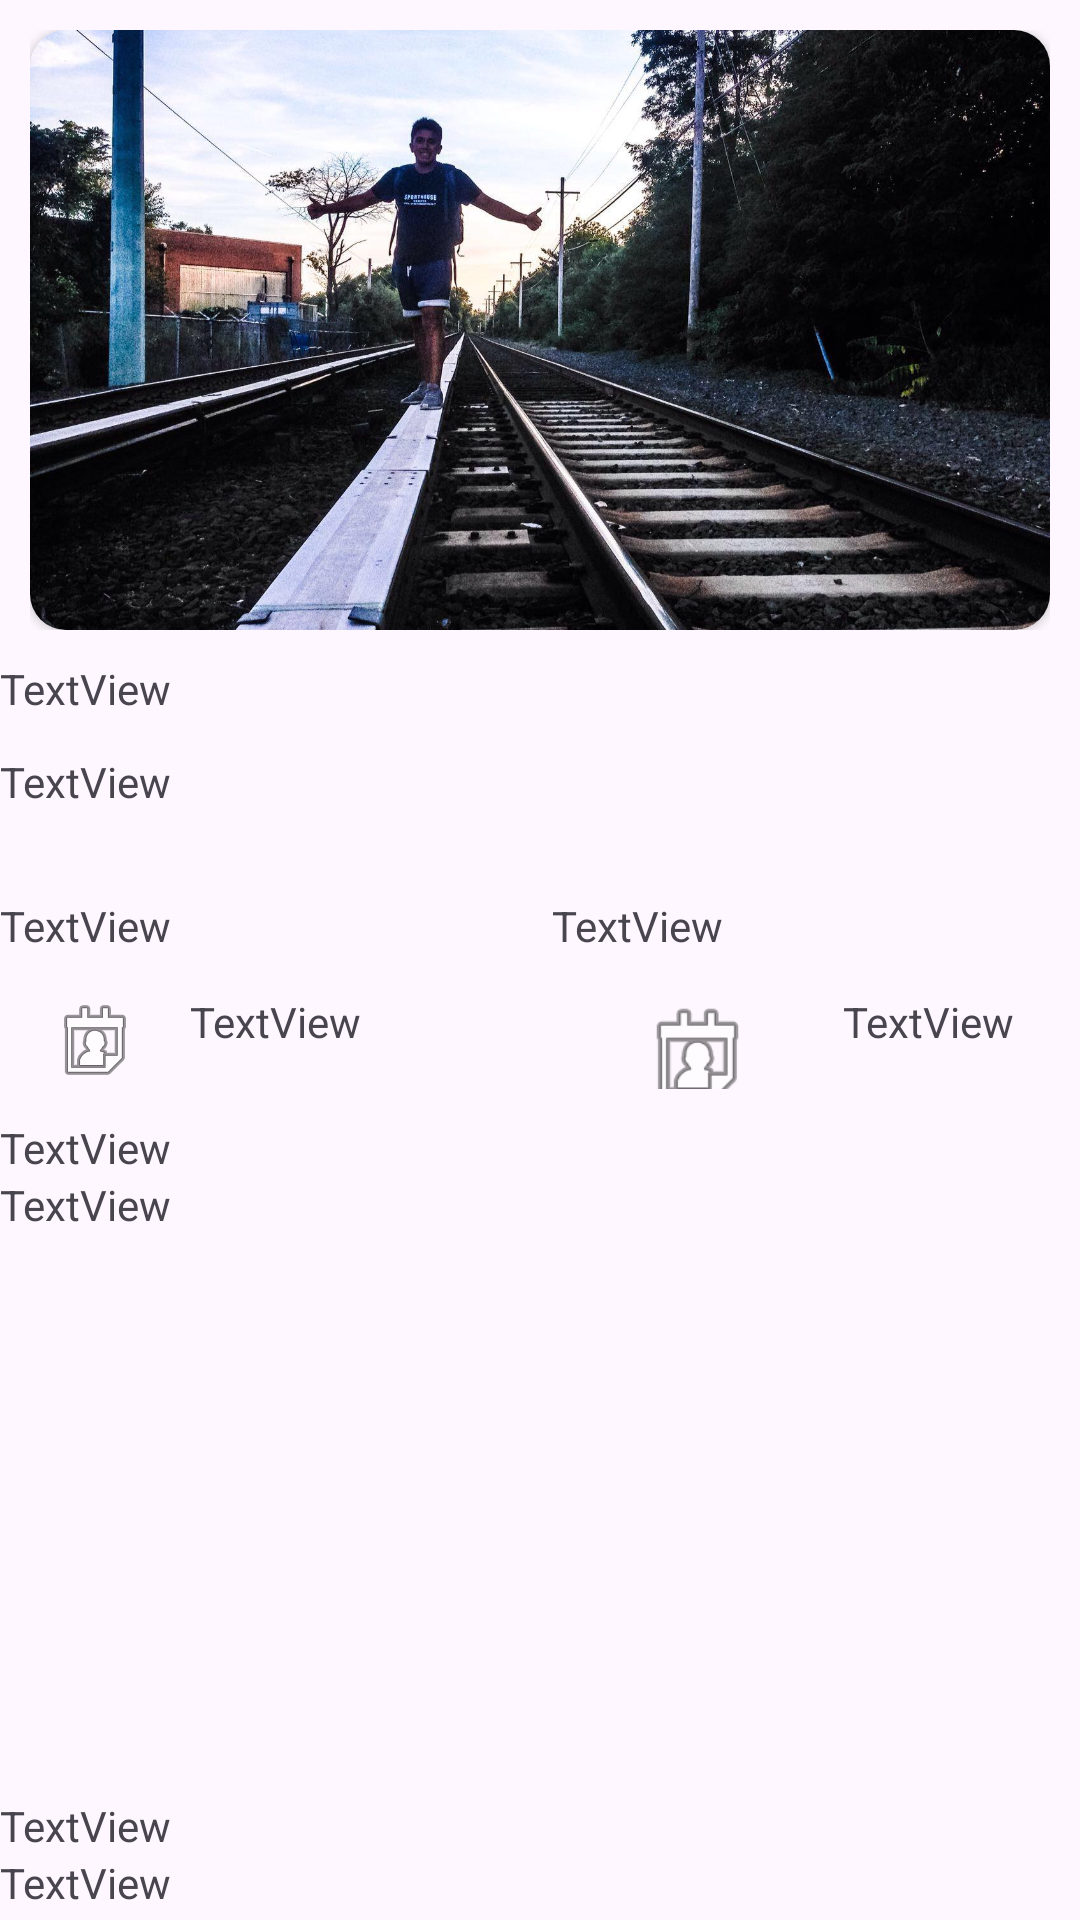

Produce the Android XML layout that renders to this screen, including the resource entries it uses.
<!-- AndroidManifest.xml: application theme Theme.RevENT -->
<!-- res/layout/fragment_notification.xml -->
<?xml version="1.0" encoding="utf-8"?>
<LinearLayout xmlns:android="http://schemas.android.com/apk/res/android"
    android:layout_width="match_parent"
    android:layout_height="match_parent"
    xmlns:app="http://schemas.android.com/apk/res-auto"
    android:orientation="vertical">

    <LinearLayout
        android:id="@+id/eventCardLayout"
        android:layout_width="match_parent"
        android:layout_height="wrap_content"
        android:layout_marginHorizontal="10dp"
        android:layout_marginVertical="10dp"

        android:orientation="vertical">

        <androidx.cardview.widget.CardView
            android:layout_width="match_parent"
            android:layout_height="wrap_content"
            android:elevation="0dp"
            app:cardCornerRadius="12dp">

            <FrameLayout
                android:layout_width="match_parent"
                android:layout_height="wrap_content">

                <ImageView
                    android:id="@+id/card_image"
                    android:layout_width="match_parent"
                    android:layout_height="200dp"
                    android:adjustViewBounds="true"
                    android:scaleType="centerCrop"
                    android:src="@drawable/usa"></ImageView>


            </FrameLayout>
        </androidx.cardview.widget.CardView>

    </LinearLayout>

    <LinearLayout
        android:layout_width="match_parent"
        android:layout_height="match_parent"
        android:orientation="vertical">

        <LinearLayout
            android:layout_width="match_parent"
            android:layout_height="79dp"
            android:orientation="vertical" >

            <TextView
                android:id="@+id/textView"
                android:layout_width="match_parent"
                android:layout_height="31dp"
                android:text="TextView" />

            <TextView
                android:id="@+id/textView2"
                android:layout_width="match_parent"
                android:layout_height="45dp"
                android:text="TextView" />
        </LinearLayout>

        <LinearLayout
            android:layout_width="match_parent"
            android:layout_height="74dp"
            android:orientation="horizontal">

            <LinearLayout
                android:layout_width="184dp"
                android:layout_height="match_parent"
                android:orientation="vertical">

                <TextView
                    android:id="@+id/textView3"
                    android:layout_width="match_parent"
                    android:layout_height="32dp"
                    android:text="TextView" />

                <LinearLayout
                    android:layout_width="match_parent"
                    android:layout_height="match_parent"
                    android:orientation="horizontal">

                    <ImageView
                        android:id="@+id/imageView"
                        android:layout_width="0dp"
                        android:layout_height="wrap_content"
                        android:layout_weight="1"
                        android:src="@android:drawable/ic_menu_my_calendar" />

                    <TextView
                        android:id="@+id/textView4"
                        android:layout_width="wrap_content"
                        android:layout_height="match_parent"
                        android:layout_weight="1"
                        android:text="TextView" />

                </LinearLayout>

            </LinearLayout>

            <LinearLayout
                android:layout_width="195dp"
                android:layout_height="64dp"
                android:orientation="vertical">

                <TextView
                    android:id="@+id/textView3"
                    android:layout_width="210dp"
                    android:layout_height="32dp"
                    android:text="TextView" />

                <LinearLayout
                    android:layout_width="match_parent"
                    android:layout_height="wrap_content"
                    android:orientation="horizontal">

                    <ImageView
                        android:id="@+id/imageView2"
                        android:layout_width="112dp"
                        android:layout_height="42dp"
                        android:layout_weight="1"
                        android:src="@android:drawable/ic_menu_my_calendar" />

                    <TextView
                        android:id="@+id/textView4"
                        android:layout_width="113dp"
                        android:layout_height="42dp"
                        android:layout_weight="1"
                        android:text="TextView" />

                </LinearLayout>

            </LinearLayout>

        </LinearLayout>

        <LinearLayout
            android:layout_width="match_parent"
            android:layout_height="226dp"
            android:orientation="vertical">

            <TextView
                android:id="@+id/textView8"
                android:layout_width="match_parent"
                android:layout_height="wrap_content"
                android:text="TextView" />

            <TextView
                android:id="@+id/textView5"
                android:layout_width="match_parent"
                android:layout_height="wrap_content"
                android:text="TextView" />
        </LinearLayout>

        <LinearLayout
            android:layout_width="match_parent"
            android:layout_height="118dp"
            android:orientation="vertical">

            <TextView
                android:id="@+id/textView6"
                android:layout_width="match_parent"
                android:layout_height="wrap_content"
                android:text="TextView" />

            <TextView
                android:id="@+id/textView7"
                android:layout_width="match_parent"
                android:layout_height="wrap_content"
                android:text="TextView" />

            <Button
                android:id="@+id/button"
                android:layout_width="match_parent"
                android:layout_height="wrap_content"
                android:text="Button" />

        </LinearLayout>

    </LinearLayout>

</LinearLayout>
<!-- resources referenced by this layout -->
<resources>
  <!-- drawable usa: jpg bitmap (drawable, 280880 bytes) -->
  <style name="Theme.RevENT" parent="Base.Theme.RevENT" />
  <style name="Base.Theme.RevENT" parent="Theme.Material3.DayNight.NoActionBar">
          
          
          <item name="colorPrimary">@color/theme_color</item>
          <item name="colorPrimaryVariant">@color/theme_color</item>
      </style>
  <color name="theme_color">#3D87FF</color>
</resources>
